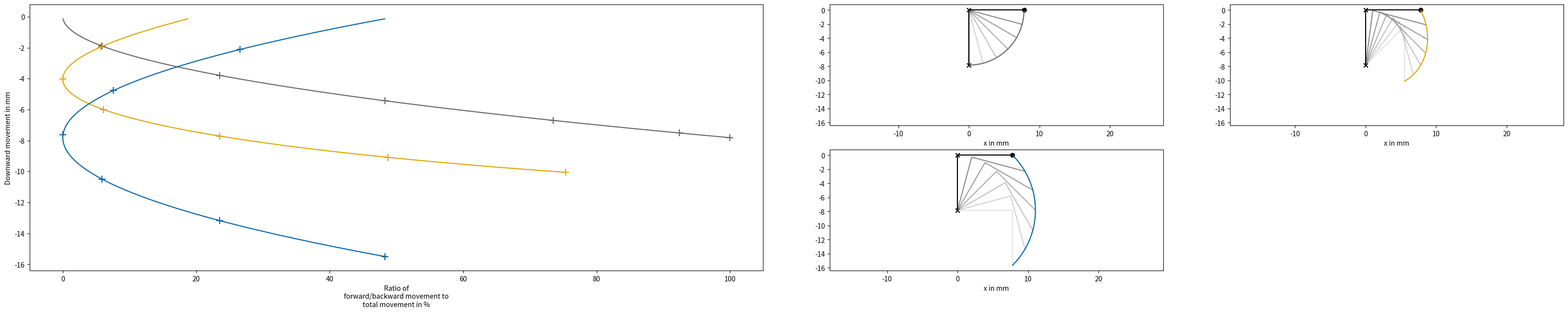
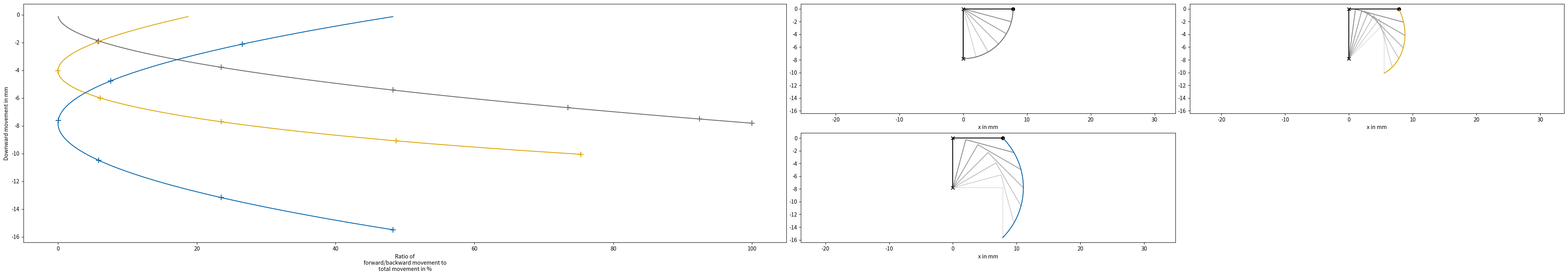

The script that saved these images, in order:
#todo: linting and commenting

import numpy as np
import matplotlib.pyplot as plt
import matplotlib.gridspec as gridspec


# Length bending point tube to spur
len_neck = 7.815 # mm

# Start coordinates bending point tube
coord_bend_ini = np.array((0, -len_neck))

# Start angle tube bending from horizontal
alpha_ini = 90 # degree

# Start angle lid bending between lever arms
beta_ini = 90 # degree

# Angular steps for simulation
step = 1 # degree


def calc_angle(angle_ini, angular_change):
    angle = angle_ini - angular_change
    return angle

def calc_coord_spur(alpha, len_neck, coord_bend_ini):
    # Calculate r
    radius = len_neck
    # Calculate theta in rad
    theta = alpha * np.pi / 180

    # Coordinates spur
    coord_spur = np.array((coord_bend_ini[0] + np.cos(theta)*radius,  # xs
                          coord_bend_ini[1] + np.sin(theta)*radius)).T # ys
    return coord_spur

def calc_coord_lid(alpha, beta, len_neck, coord_bend_ini):
    # Calculate r
    radius = 2 * np.sin(beta/2  * np.pi / 180.) * len_neck
    # Calculate theta in rad
    theta = (alpha * np.pi / 180) - np.arccos(radius/2 / len_neck)

    # Coordinates midlid
    coord_lid = np.array((coord_bend_ini[0] + np.cos(theta)*radius,  # xs
                          coord_bend_ini[1] + np.sin(theta)*radius)).T # ys
    return coord_lid

def cal_vectors(coord_lid):

    x_vec = np.zeros((len(coord_lid)))
    y_vec = np.zeros((len(coord_lid)))
    for i in range(1, len(coord_lid)-1):
        if i == 0:
            x_vec[i] = 1
            y_vec[i] = 0
        else:
            x_vec[i] = coord_lid[i+1, 1] - coord_lid[i-1, 1]
            y_vec[i] = coord_lid[i+1, 0] - coord_lid[i-1, 0]

    percent_v = 100* y_vec**2 / (y_vec**2 + x_vec**2)
    x_vec = abs(coord_lid[0, 1] - coord_lid[:, 1])

    return x_vec, percent_v

def plot_movement(coord_bend, coord_spur, coord_lid, ax, step, col):
    plt.sca(ax)
    plt.xlim(-0.1, 1.45*len_neck)
    plt.axis('equal')
    for i in range(0, len(coord_lid), 15):
        xs = [coord_bend[0], coord_spur[i, 0], coord_lid[i, 0]]
        ys = [coord_bend[1], coord_spur[i, 1], coord_lid[i, 1]]
        alpha = 1-0.8*step*i/90
        plt.plot(xs, ys, color='#777777', alpha = alpha)

    plt.plot(coord_lid[:, 0], coord_lid[:, 1], color=col)
    xs = [coord_bend[0], coord_spur[0, 0]]
    ys = [coord_bend[1], coord_spur[0, 1]]
    plt.scatter(xs, ys, marker='x', color='black')
    plt.scatter(coord_lid[0, 0], coord_lid[0, 1], marker='o', color='black')
    xs = [coord_bend[0], coord_spur[0, 0], coord_lid[0, 0]]
    ys = [coord_bend[1], coord_spur[0, 1], coord_lid[0, 1]]
    plt.plot(xs, ys, color='black')
    plt.xlabel("x in mm")
    return

def plot_vector(x_vec, y_vec, ax, col):
    plt.sca(ax)
    plt.plot(y_vec, -x_vec, color=col)
    for i in range(0, len(x_vec), 15):
        plt.scatter(y_vec[i-1], -x_vec[i-1], color=col, marker='+', s=100)
    return

def case(ax, ax_vec, part, col):

    angular_change_alpha = np.linspace(0, part*alpha_ini, int(alpha_ini/step) +1)
    angular_change_beta = np.linspace(0, (1-part)*alpha_ini, int(alpha_ini/step) +1)
    alpha = calc_angle(alpha_ini, angular_change_alpha)
    beta = calc_angle(beta_ini, angular_change_beta)
    coord_bend = coord_bend_ini
    coord_spur = calc_coord_spur(alpha, len_neck, coord_bend_ini)
    coord_lid = calc_coord_lid(alpha, beta, len_neck, coord_bend_ini)

    plot_movement(coord_bend, coord_spur, coord_lid, ax, step, col)

    x_vec, y_vec = cal_vectors(coord_lid)
    plot_vector(x_vec, y_vec, ax_vec, col)
    return


def main():
    simulation_no =3
    parts = np.linspace(0, 1, simulation_no)

    col = ['#666666', '#dba400', '#0062a8', '#71094f', '#578e0b', '#000000', '#999999', '#ffcf33', '#29a6ff', '#f471c8', '#96ed1c']

    # Plot all cases
    gs = gridspec.GridSpec(2, int((simulation_no + 5)/2))

    fig = plt.figure()
    fig.set_size_inches(40, 7)
    ax0 = fig.add_subplot(gs[:, :2])
    plt.sca(ax0)
    plt.ylabel("Downward movement in mm")
    plt.xlabel("Ratio of\nforward/backward movement to\ntotal movement in %")

    for i in range(len(parts)):
        if i < simulation_no/2:
            ax1 = fig.add_subplot(gs[0, i + 2], sharey=ax0)
        else:
            ax1 = fig.add_subplot(gs[1, (i + 1)-int(simulation_no/2)], sharey=ax0)
        case(ax1, ax0, parts[i], col[i])

    plt.show()

    fig.tight_layout(pad=0.5, w_pad=0.5, h_pad=0.5)
    figname = 'Kinematic_Model.pdf'
    fig.savefig(figname)
    plt.close()


if __name__ == '__main__':
    main()
